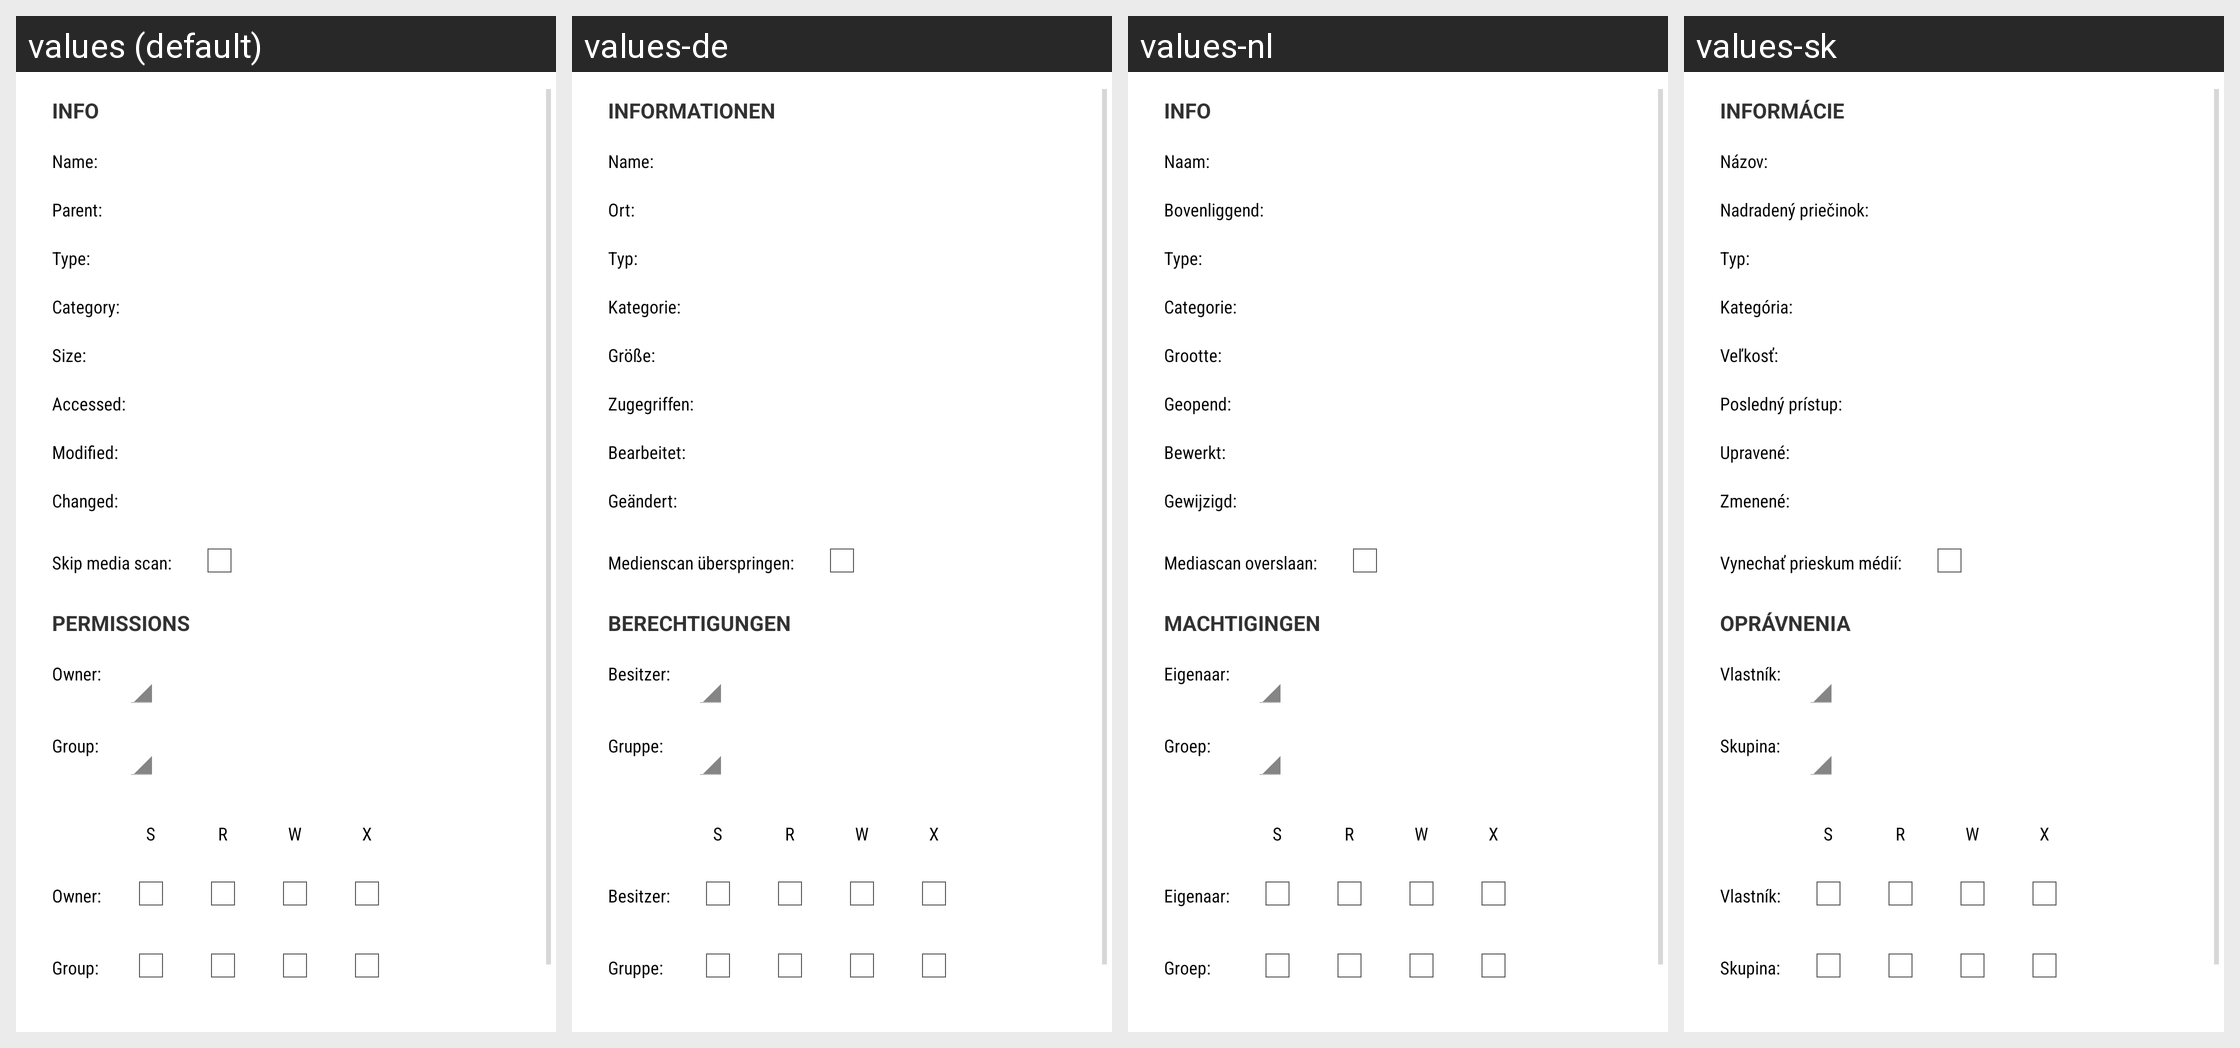

The Android screen above is rendered under several locales of the same app. Produce the string resources it draws, with the default and per-locale values.
Android screen res/layout/fso_properties_drawer.xml rendered under 4 locales, left to right: values (default), values-de, values-nl, values-sk. Device: Nexus 5 (rendered at 1080×1920; each locale shown at half size, 540×960, under a caption strip naming it); theme FileManager.Theme.Holo.Light.DarkActionBar.
Other locales in the repository, not shown: values-af, values-cs, values-da, values-el, values-en-rGB, values-es, values-fi, values-fr, values-hu, values-it, values-iw, values-ja, values-nb, values-pl, values-pt-rBR, values-pt-rPT, values-ro, values-ru, values-sr, values-sv, values-uk, values-zh-rCN.
Strings drawn on this screen, with the default value and each locale's value (text and hints the layout hard-codes, and strings that could not be matched under every locale, appear in the picture but are not listed):

fso_properties_dialog_tab_info
  values: Info
  values-de: Informationen
  values-nl: Info
  values-sk: Informácie

fso_properties_dialog_name
  values: Name:
  values-de: Name:
  values-nl: Naam:
  values-sk: Názov:

fso_properties_dialog_parent
  values: Parent:
  values-de: Ort:
  values-nl: Bovenliggend:
  values-sk: Nadradený priečinok:

fso_properties_dialog_type
  values: Type:
  values-de: Typ:
  values-nl: Type:
  values-sk: Typ:

fso_properties_dialog_category
  values: Category:
  values-de: Kategorie:
  values-nl: Categorie:
  values-sk: Kategória:

fso_properties_dialog_size
  values: Size:
  values-de: Größe:
  values-nl: Grootte:
  values-sk: Veľkosť:

fso_properties_dialog_last_accessed_date
  values: Accessed:
  values-de: Zugegriffen:
  values-nl: Geopend:
  values-sk: Posledný prístup:

fso_properties_dialog_last_modified_date
  values: Modified:
  values-de: Bearbeitet:
  values-nl: Bewerkt:
  values-sk: Upravené:

fso_properties_dialog_last_changed_date
  values: Changed:
  values-de: Geändert:
  values-nl: Gewijzigd:
  values-sk: Zmenené:

fso_properties_dialog_include_in_media_scan
  values: Skip media scan:
  values-de: Medienscan überspringen:
  values-nl: Mediascan overslaan:
  values-sk: Vynechať prieskum médií:

fso_properties_dialog_tab_permissions
  values: Permissions
  values-de: Berechtigungen
  values-nl: Machtigingen
  values-sk: Oprávnenia

fso_properties_dialog_owner
  values: Owner:
  values-de: Besitzer:
  values-nl: Eigenaar:
  values-sk: Vlastník:

fso_properties_dialog_group
  values: Group:
  values-de: Gruppe:
  values-nl: Groep:
  values-sk: Skupina:

fso_properties_dialog_special
  values: S
  values-de: S  [not translated; the default value is used]
  values-nl: S  [not translated; the default value is used]
  values-sk: S  [not translated; the default value is used]

fso_properties_dialog_read
  values: R
  values-de: R  [not translated; the default value is used]
  values-nl: R  [not translated; the default value is used]
  values-sk: R  [not translated; the default value is used]

fso_properties_dialog_write
  values: W
  values-de: W  [not translated; the default value is used]
  values-nl: W  [not translated; the default value is used]
  values-sk: W  [not translated; the default value is used]

fso_properties_dialog_execute
  values: X
  values-de: X  [not translated; the default value is used]
  values-nl: X  [not translated; the default value is used]
  values-sk: X  [not translated; the default value is used]
